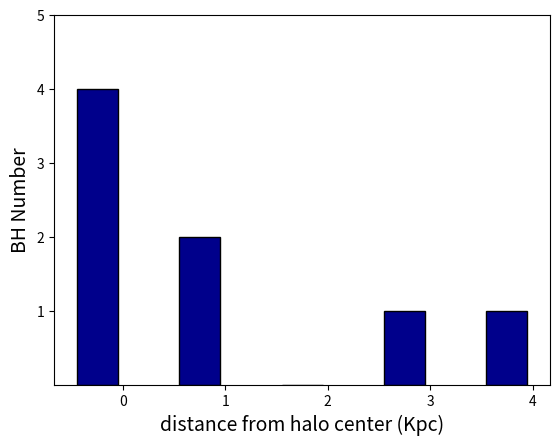

Recreate this plot in Python.

# coding: utf-8

# In[97]:


import matplotlib.pyplot as plt
import numpy as np
#get_ipython().magic(u'matplotlib inline')

x = np.arange(5)
#y= [3,1,0,1,1]

plt.bar( x,color = 'darkblue', edgecolor = 'black', height=[4,2,0,1,1],width=.4)
plt.xticks(x+.25, [ 0,1,2,3,4])
plt.yticks(x+1)


plt.xlabel('distance from halo center (Kpc)', size = 14)
plt.ylabel('BH Number', size= 14)
#plt.legend()
plt.show('plot2.png')

